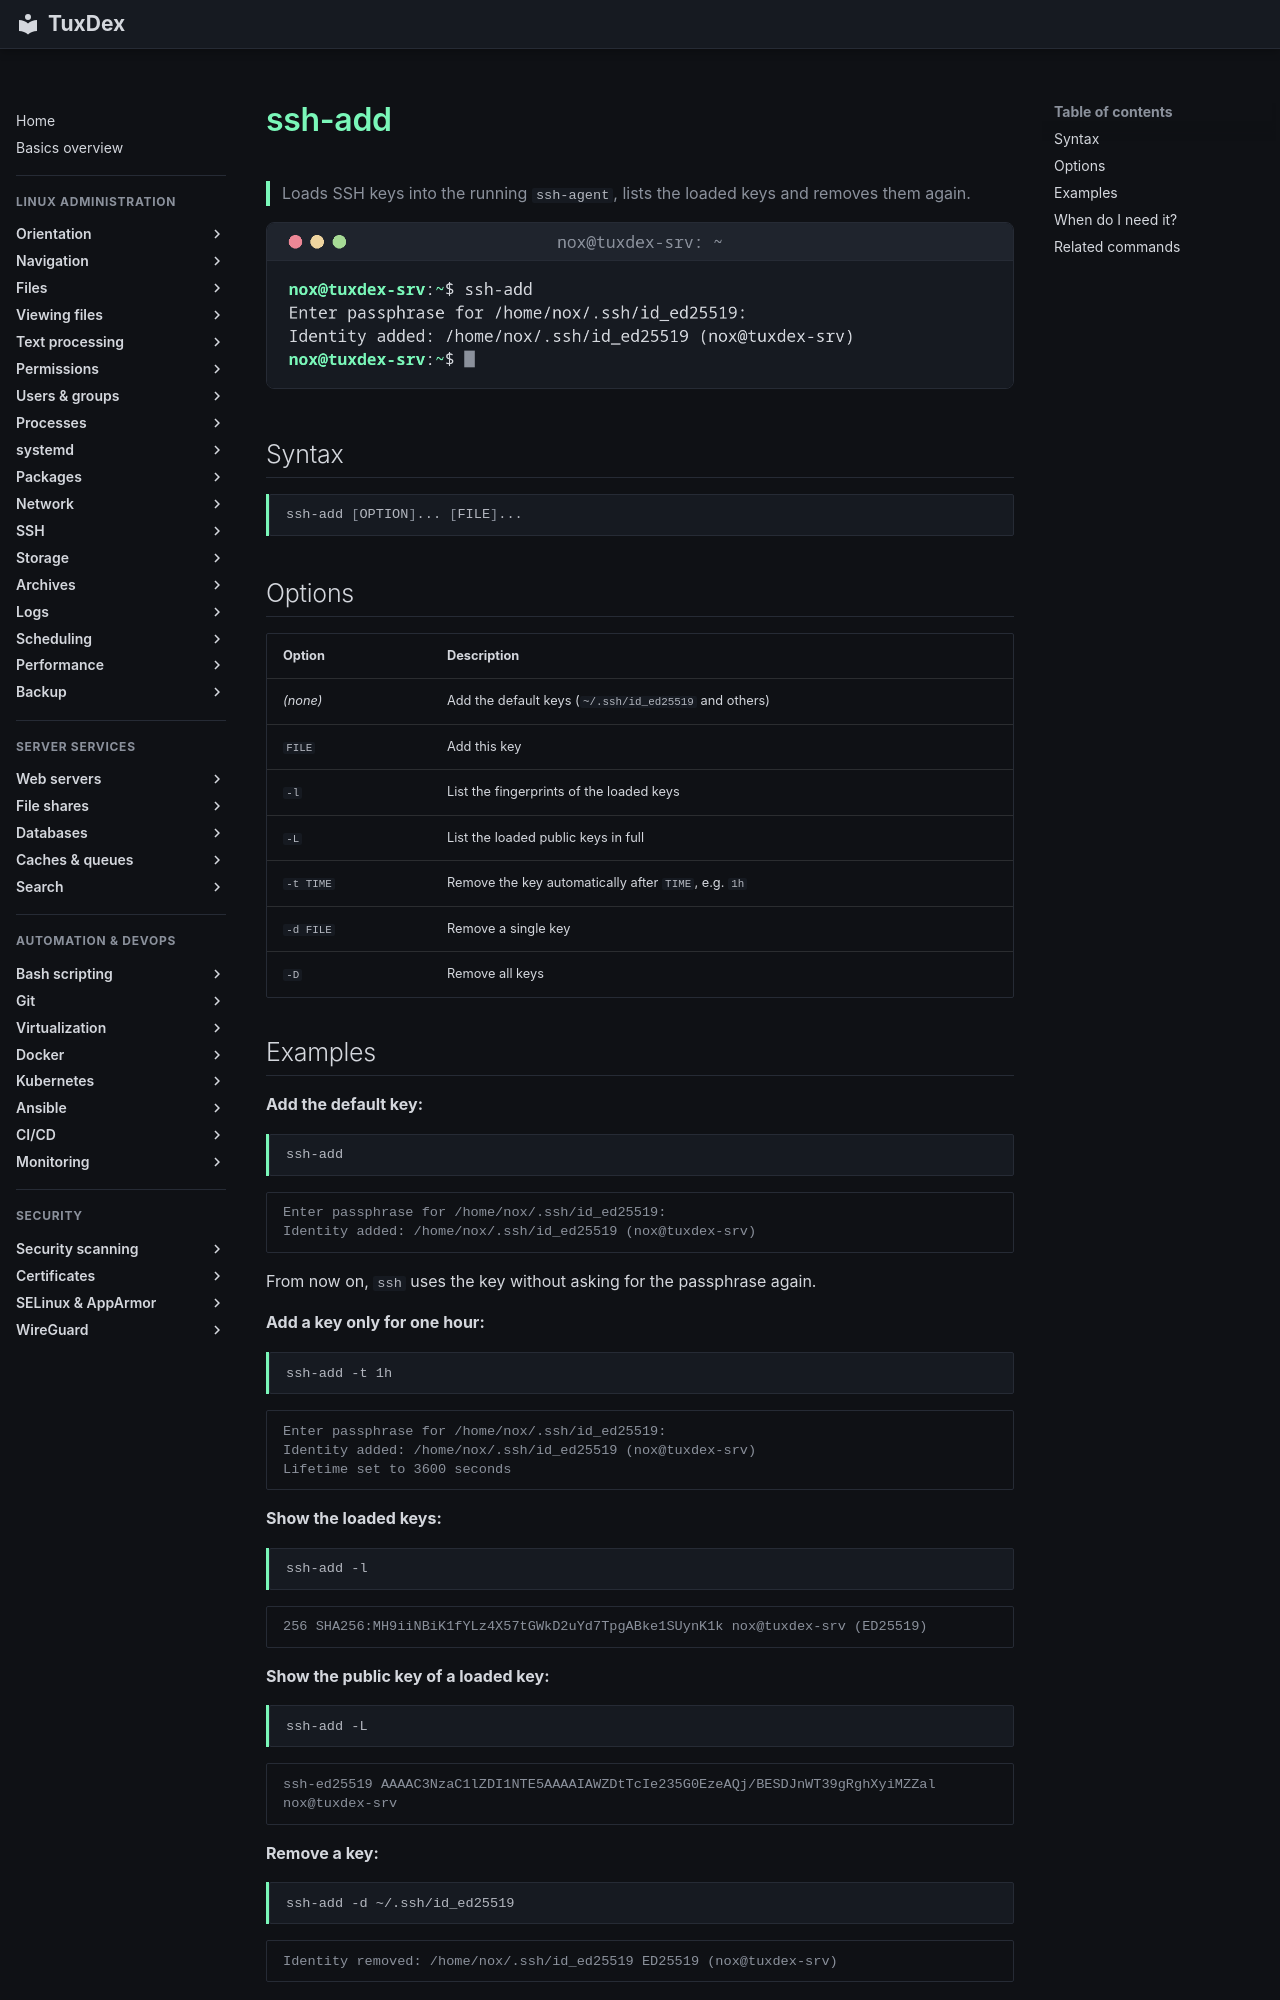

repository: Noxisan/tuxcodex · page: 12-ssh/ssh-add.en/index.html · generator: mkdocs

# ssh-add

> Loads SSH keys into the running `ssh-agent`, lists the loaded keys and removes them again.

![ssh-add output](../assets/screenshots/12-ssh/ssh-add.png)

## Syntax

```bash
ssh-add [OPTION]... [FILE]...
```

## Options

| Option | Description |
|--------|-------------|
| *(none)* | Add the default keys (`~/.ssh/id_ed25519` and others) |
| `FILE` | Add this key |
| `-l` | List the fingerprints of the loaded keys |
| `-L` | List the loaded public keys in full |
| `-t TIME` | Remove the key automatically after `TIME`, e.g. `1h` |
| `-d FILE` | Remove a single key |
| `-D` | Remove all keys |

## Examples

**Add the default key:**

```bash
ssh-add
```

```text
Enter passphrase for /home/nox/.ssh/id_ed25519:
Identity added: /home/nox/.ssh/id_ed25519 (nox@tuxdex-srv)
```

From now on, `ssh` uses the key without asking for the passphrase again.

**Add a key only for one hour:**

```bash
ssh-add -t 1h
```

```text
Enter passphrase for /home/nox/.ssh/id_ed25519:
Identity added: /home/nox/.ssh/id_ed25519 (nox@tuxdex-srv)
Lifetime set to 3600 seconds
```

**Show the loaded keys:**

```bash
ssh-add -l
```

```text
256 SHA256:MH9iiNBiK1fYLz4X57tGWkD2uYd7TpgABke1SUynK1k nox@tuxdex-srv (ED25519)
```

**Show the public key of a loaded key:**

```bash
ssh-add -L
```

```text
ssh-ed25519 AAAAC3NzaC1lZDI1NTE5AAAAIAWZDtTcIe235G0EzeAQj/BESDJnWT39gRghXyiMZZal nox@tuxdex-srv
```

**Remove a key:**

```bash
ssh-add -d ~/.ssh/id_ed25519
```

```text
Identity removed: /home/nox/.ssh/id_ed25519 ED25519 (nox@tuxdex-srv)
```

**The agent is empty:**

```bash
ssh-add -l
```

```text
The agent has no identities.
```
